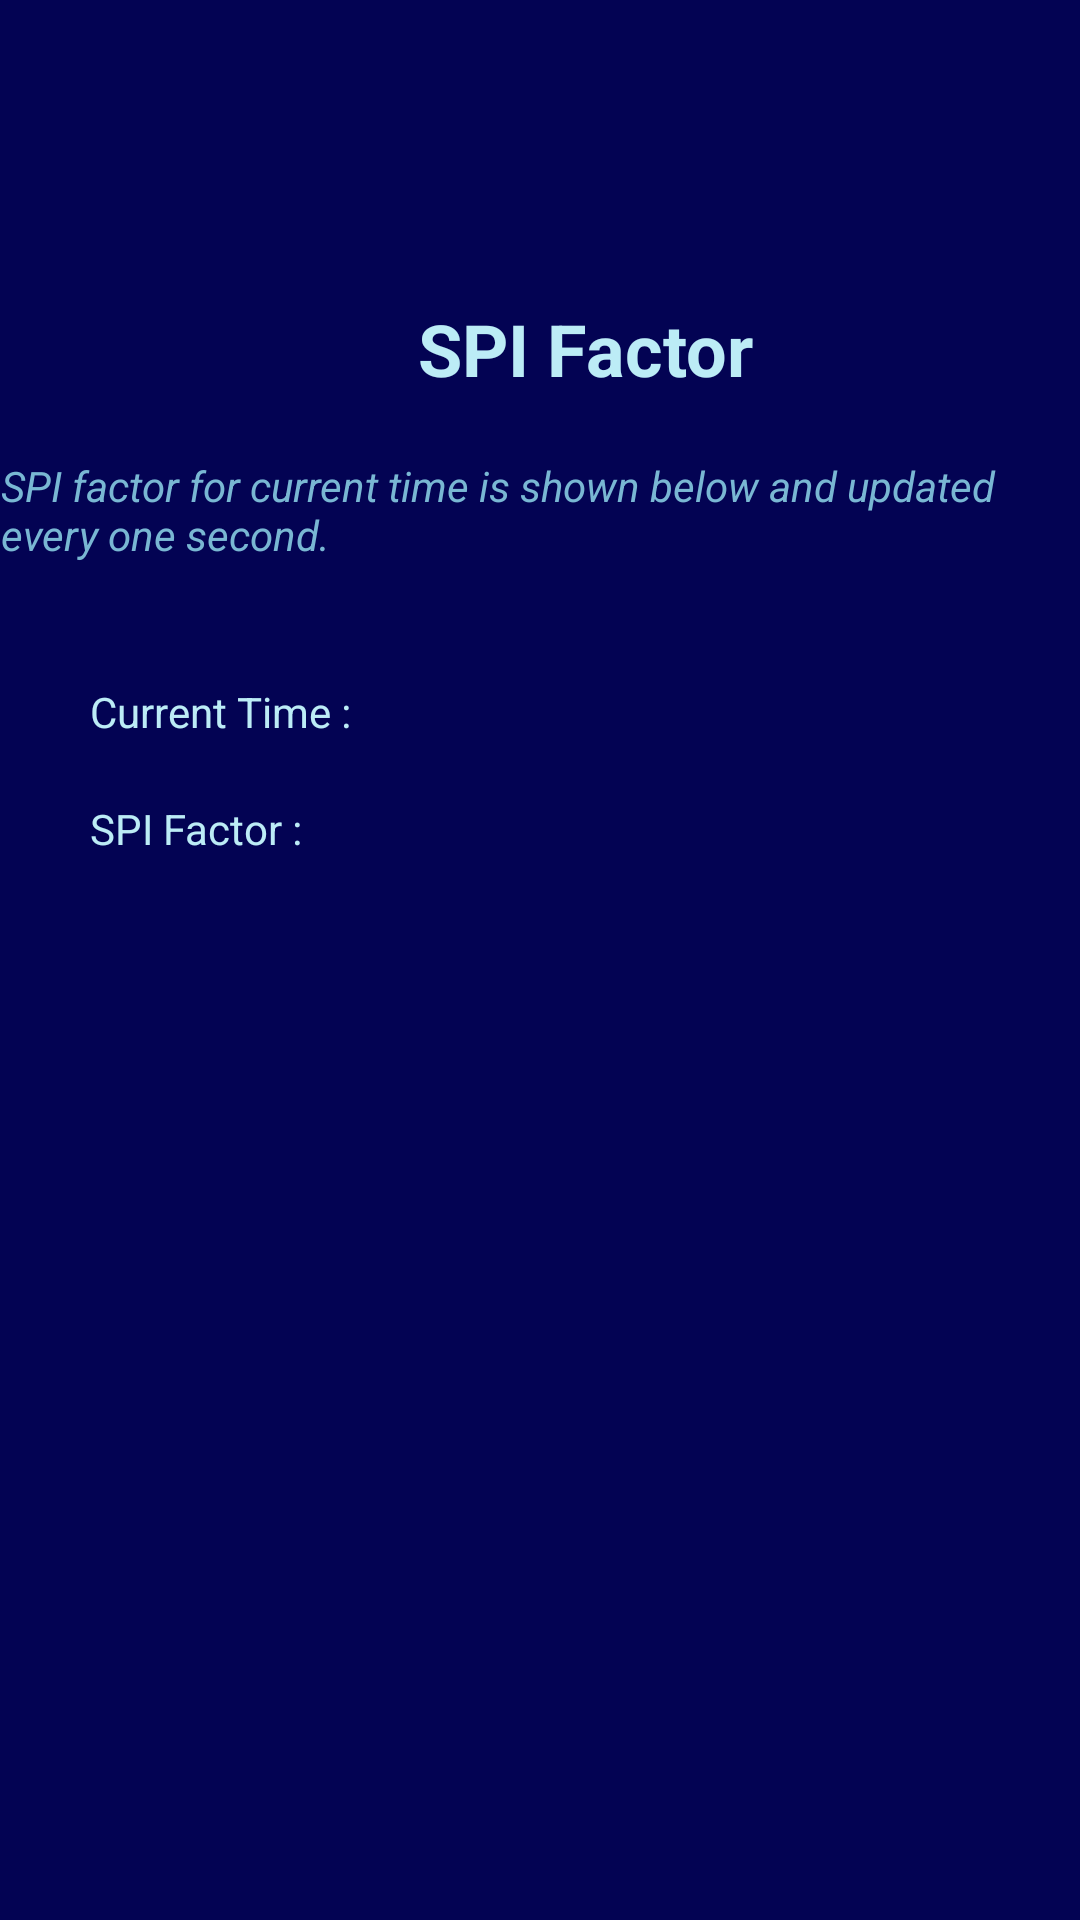

Layout XML and referenced resources for this Android screen:
<!-- AndroidManifest.xml: application theme Theme.MyApplication -->
<!-- res/layout/fragment_spi.xml -->
<?xml version="1.0" encoding="utf-8"?>
<FrameLayout xmlns:android="http://schemas.android.com/apk/res/android"
    xmlns:app="http://schemas.android.com/apk/res-auto"
    xmlns:tools="http://schemas.android.com/tools"
    android:layout_width="match_parent"
    android:layout_height="match_parent"
    tools:context=".spi">


    <ScrollView
        android:layout_width="match_parent"
        android:layout_height="match_parent"
        android:id="@+id/spilayout"
        style="@style/mainstyle"    >
        <androidx.constraintlayout.widget.ConstraintLayout
            android:layout_width="match_parent"
            android:layout_height="match_parent">

            <TextView
                android:id="@+id/textView3"
                style="@style/titletxt"
                android:layout_width="match_parent"
                android:layout_height="wrap_content"
                android:layout_marginStart="30dp"
                android:layout_marginTop="100dp"
                android:gravity="center"
                android:text="SPI Factor"
                android:textSize="24sp"
                app:layout_constraintStart_toStartOf="parent"
                app:layout_constraintTop_toTopOf="parent" />

            <TextView
                android:id="@+id/textView31"
                style="@style/noteStyle"
                android:layout_width="wrap_content"
                android:layout_height="wrap_content"
                android:layout_marginStart="30dp"
                android:layout_marginTop="20dp"
                android:layout_marginEnd="30dp"
                android:text="SPI factor for current time is shown below and updated every one second."
                android:textColor="#79B7D3"
                android:textStyle="italic"
                app:layout_constraintEnd_toEndOf="parent"
                app:layout_constraintHorizontal_bias="0.498"
                app:layout_constraintStart_toStartOf="parent"
                app:layout_constraintTop_toBottomOf="@+id/textView3" />

            <TextView
                android:id="@+id/textView6"
                android:layout_width="wrap_content"
                android:layout_height="34dp"
                android:layout_marginStart="30dp"
                android:layout_marginLeft="30dp"
                android:layout_marginTop="40dp"
                android:text="Current Time :"
                app:layout_constraintStart_toStartOf="parent"
                app:layout_constraintTop_toBottomOf="@+id/textView31" />


            <TextView
                android:id="@+id/tvfactor"
                android:layout_width="wrap_content"
                android:layout_height="wrap_content"
                android:layout_marginStart="30dp"
                android:layout_marginLeft="30dp"
                android:layout_marginTop="20dp"
                android:text="SPI Factor :     "

                app:layout_constraintStart_toStartOf="parent"
                app:layout_constraintTop_toBottomOf="@+id/txtHour" />

            <TextView
                android:id="@+id/txtSPI"

                android:layout_width="wrap_content"
                android:layout_height="wrap_content"
                android:layout_marginStart="40dp"
                android:layout_marginTop="20dp"
                app:layout_constraintStart_toEndOf="@+id/tvfactor"
                app:layout_constraintTop_toBottomOf="@+id/txtHour" />

            <TextView
                android:id="@+id/txtHour"
                android:layout_width="50dp"
                android:layout_height="wrap_content"
                android:layout_marginStart="36dp"

                android:layout_marginTop="40dp"
                android:ems="10"
                android:textAlignment="textStart"
                app:layout_constraintStart_toEndOf="@+id/textView6"
                app:layout_constraintTop_toBottomOf="@+id/textView31" />

            <TextView
                android:id="@+id/txtMin"
                android:layout_width="50dp"
                android:layout_height="wrap_content"
                android:layout_marginStart="10dp"
                android:layout_marginTop="40dp"

                android:textAlignment="textStart"
                app:layout_constraintStart_toEndOf="@+id/txtHour"
                app:layout_constraintTop_toBottomOf="@+id/textView31" />

            <TextView
                android:id="@+id/txtSec"
                android:layout_width="50dp"
                android:layout_height="wrap_content"
                android:layout_marginStart="10dp"
                android:layout_marginTop="40dp"

                android:textAlignment="textStart"
                app:layout_constraintStart_toEndOf="@+id/txtMin"
                app:layout_constraintTop_toBottomOf="@+id/textView31" />

        </androidx.constraintlayout.widget.ConstraintLayout>
    </ScrollView>

</FrameLayout>
<!-- resources referenced by this layout -->
<resources>
  <style name="mainstyle">
          <item name="android:textSize">18dp</item>
          <item name="android:background">@color/bgColor</item>item&gt;
          <item name="android:textColor">@color/txtColor</item>"
          <item name="android:textStyle">bold</item>
      </style>
  <style name="noteStyle">
          <item name="android:textSize">14dp</item>
          <item name="android:background">@color/bgColor</item>item&gt;
          <item name="android:textColor">@color/txtColor</item>"
          <item name="android:textStyle">bold</item>
      </style>
  <style name="titletxt">
          <item name="android:textSize">22dp</item>
          <item name="android:textStyle">bold</item>
      </style>
  <style name="Theme.MyApplication" parent="Theme.MaterialComponents.DayNight.DarkActionBar">
          
          <item name="android:textColor">#BCECF6</item>
  
          <item name="colorPrimary">@color/bgColorMain</item>
          <item name="colorPrimaryVariant">@color/bgColortab</item>
          <item name="colorOnPrimary">@color/white</item>
          
          <item name="colorSecondary">@color/teal_200</item>
          <item name="colorSecondaryVariant">@color/teal_700</item>
          <item name="colorOnSecondary">@color/bgColor</item>
  
          
          <item name="android:statusBarColor" tools:targetApi="l">?attr/colorPrimaryVariant</item>
          
      </style>
  <color name="bgColor">#030353</color>
  <color name="txtColor">#B8D6ED</color>
  <color name="bgColorMain">#354262</color>
  <color name="bgColortab">#78DAE6</color>
  <color name="white">#FFFFFFFF</color>
  <color name="teal_200">#FF03DAC5</color>
  <color name="teal_700">#FF018786</color>
</resources>
